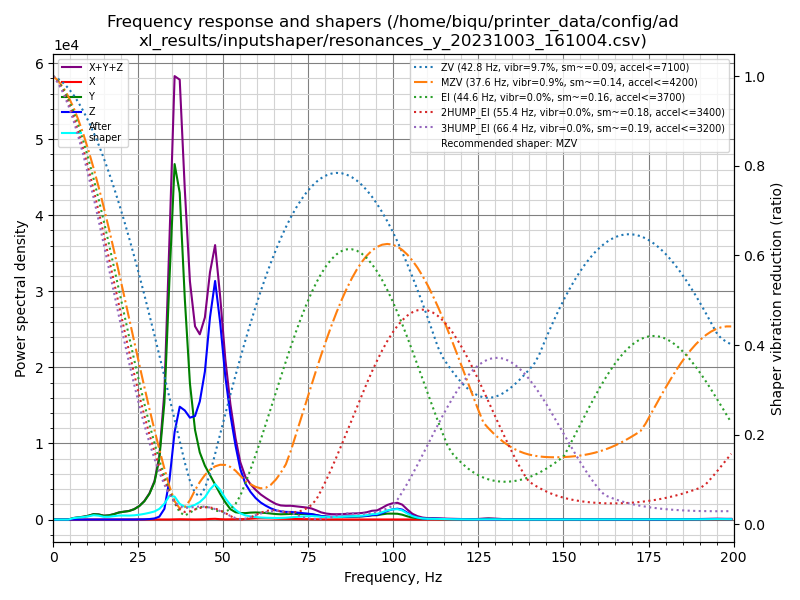

The table this chart was drawn from, first rows:
freq, psd_x, psd_y, psd_z, psd_xyz
0.0, 7.975e+00, 5.381e+02, 5.053e+02, 1.051e+03
1.5, 2.743e+01, 3.130e+02, 2.939e+02, 6.343e+02
3.0, 2.959e+01, 2.705e+01, 1.783e+01, 7.447e+01
4.5, 2.789e+01, 2.729e+02, 1.819e+01, 3.189e+02
6.0, 3.029e+01, 1.191e+03, 1.809e+01, 1.239e+03
7.4, 3.197e+01, 2.133e+03, 1.954e+01, 2.185e+03
8.9, 3.004e+01, 3.314e+03, 2.183e+01, 3.366e+03
10.4, 3.061e+01, 5.280e+03, 2.151e+01, 5.333e+03
11.9, 3.523e+01, 8.508e+03, 2.433e+01, 8.567e+03
13.4, 4.647e+01, 9.007e+03, 2.776e+01, 9.081e+03
14.9, 5.812e+01, 7.491e+03, 2.579e+01, 7.575e+03
16.4, 5.501e+01, 9.086e+03, 2.785e+01, 9.169e+03
17.9, 5.650e+01, 1.293e+04, 4.141e+01, 1.302e+04
19.3, 7.041e+01, 1.787e+04, 6.964e+01, 1.801e+04
20.8, 7.221e+01, 2.151e+04, 9.045e+01, 2.167e+04
22.3, 5.078e+01, 2.514e+04, 1.170e+02, 2.531e+04
23.8, 4.219e+01, 3.234e+04, 1.887e+02, 3.257e+04
25.3, 3.881e+01, 4.483e+04, 3.733e+02, 4.524e+04
26.8, 3.756e+01, 6.453e+04, 8.063e+02, 6.538e+04
28.3, 4.484e+01, 9.604e+04, 1.849e+03, 9.794e+04
29.8, 5.660e+01, 1.475e+05, 4.336e+03, 1.519e+05
31.2, 6.709e+01, 2.493e+05, 1.191e+04, 2.613e+05
32.7, 9.873e+01, 5.046e+05, 4.625e+04, 5.509e+05
34.2, 3.494e+02, 1.089e+06, 1.808e+05, 1.270e+06
35.7, 1.066e+03, 1.673e+06, 4.122e+05, 2.087e+06
37.2, 1.526e+03, 1.602e+06, 5.533e+05, 2.157e+06
38.7, 1.189e+03, 1.125e+06, 5.564e+05, 1.682e+06
40.2, 7.015e+02, 7.216e+05, 5.398e+05, 1.262e+06
41.7, 4.908e+02, 4.928e+05, 5.690e+05, 1.062e+06
43.1, 6.994e+02, 3.812e+05, 6.704e+05, 1.052e+06
44.6, 1.412e+03, 3.165e+05, 8.697e+05, 1.188e+06
46.1, 3.628e+03, 2.701e+05, 1.228e+06, 1.502e+06
47.6, 4.612e+03, 2.205e+05, 1.496e+06, 1.721e+06
49.1, 2.366e+03, 1.657e+05, 1.272e+06, 1.440e+06
50.6, 1.357e+03, 1.152e+05, 9.535e+05, 1.070e+06
52.1, 1.711e+03, 7.098e+04, 7.179e+05, 7.906e+05
53.6, 1.702e+03, 5.176e+04, 5.218e+05, 5.753e+05
55.0, 1.899e+03, 4.741e+04, 3.666e+05, 4.159e+05
56.5, 3.348e+03, 4.786e+04, 2.668e+05, 3.180e+05
58.0, 5.924e+03, 5.294e+04, 2.115e+05, 2.703e+05
59.5, 8.567e+03, 5.567e+04, 1.688e+05, 2.330e+05
61.0, 9.735e+03, 5.531e+04, 1.366e+05, 2.016e+05
62.5, 9.741e+03, 5.392e+04, 1.137e+05, 1.774e+05
64.0, 9.184e+03, 5.117e+04, 9.423e+04, 1.546e+05
65.5, 7.406e+03, 4.734e+04, 7.936e+04, 1.341e+05
66.9, 6.481e+03, 4.632e+04, 7.147e+04, 1.243e+05
68.4, 6.168e+03, 4.868e+04, 6.890e+04, 1.237e+05
69.9, 5.405e+03, 5.191e+04, 6.960e+04, 1.269e+05
71.4, 5.173e+03, 5.222e+04, 6.654e+04, 1.239e+05
72.9, 4.710e+03, 5.337e+04, 6.269e+04, 1.208e+05
74.4, 3.892e+03, 5.511e+04, 5.908e+04, 1.181e+05
75.9, 3.084e+03, 5.358e+04, 5.451e+04, 1.112e+05
77.4, 2.419e+03, 4.552e+04, 4.521e+04, 9.316e+04
78.8, 1.981e+03, 3.594e+04, 3.613e+04, 7.405e+04
80.3, 1.507e+03, 3.004e+04, 3.146e+04, 6.301e+04
81.8, 1.225e+03, 2.706e+04, 2.976e+04, 5.804e+04
83.3, 1.157e+03, 2.676e+04, 3.033e+04, 5.825e+04
84.8, 1.078e+03, 2.783e+04, 3.179e+04, 6.070e+04
86.3, 1.050e+03, 3.014e+04, 3.408e+04, 6.527e+04
87.8, 9.075e+02, 3.254e+04, 3.585e+04, 6.929e+04
... 75 more rows
